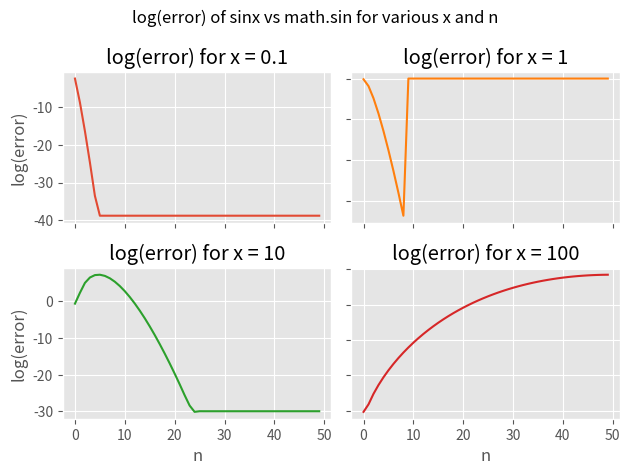
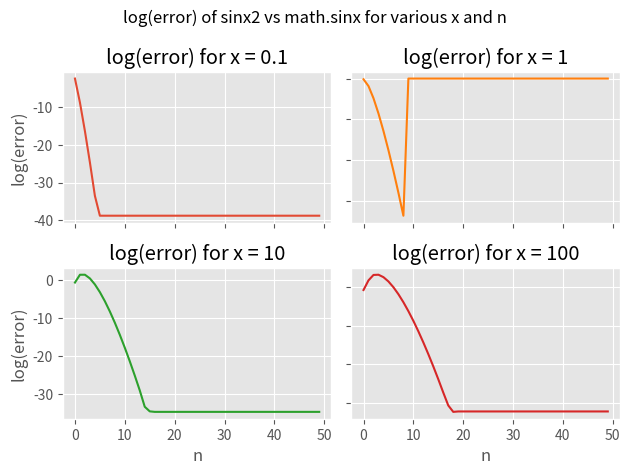
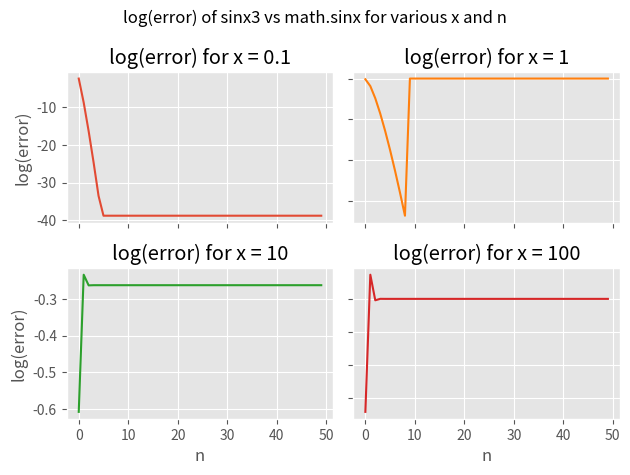
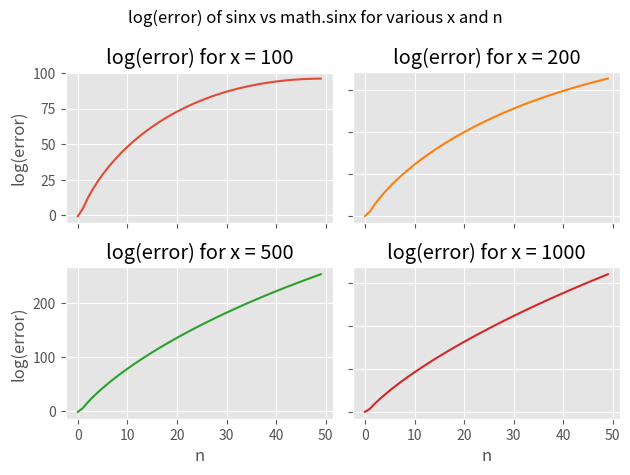
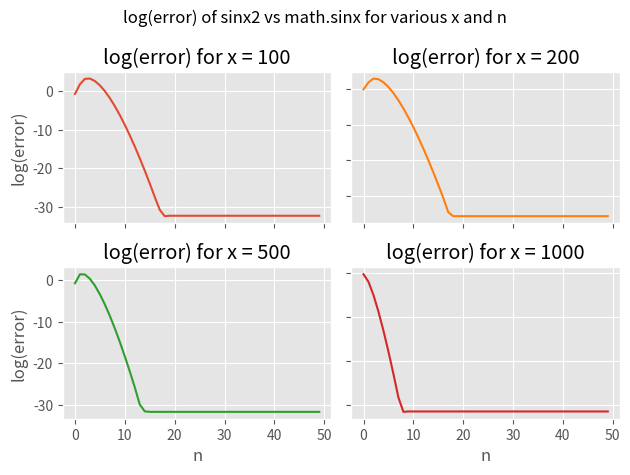
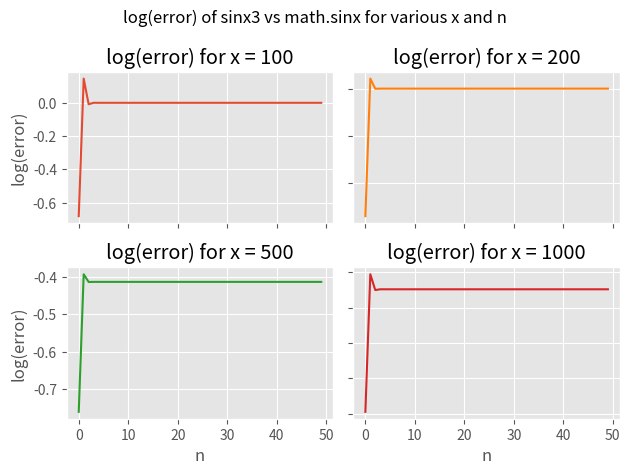
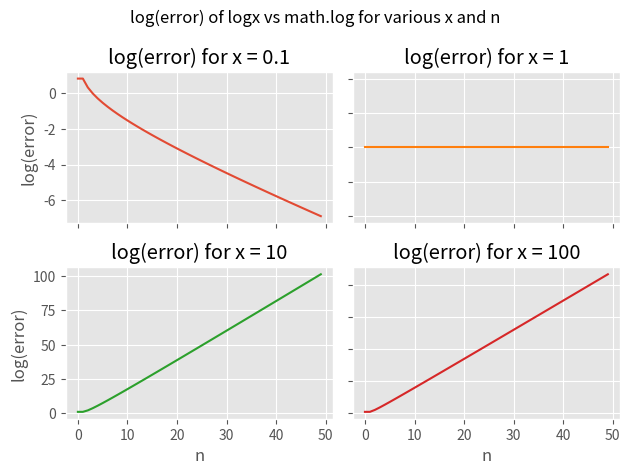
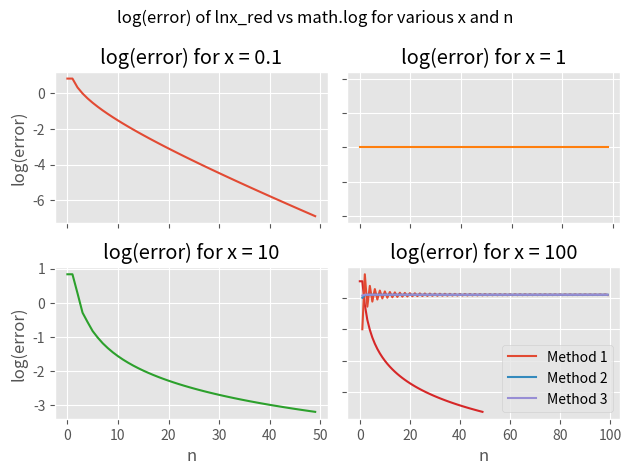
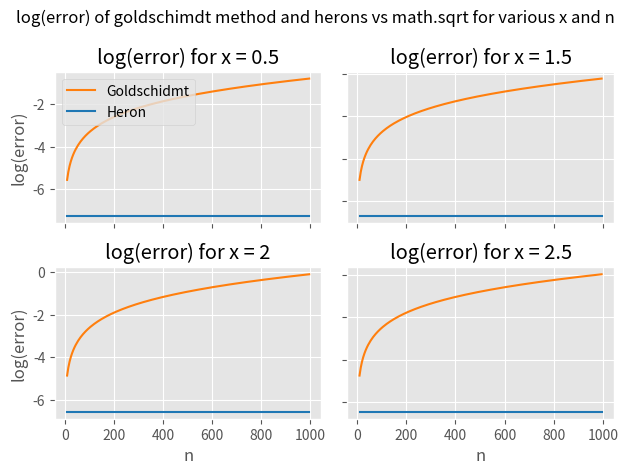
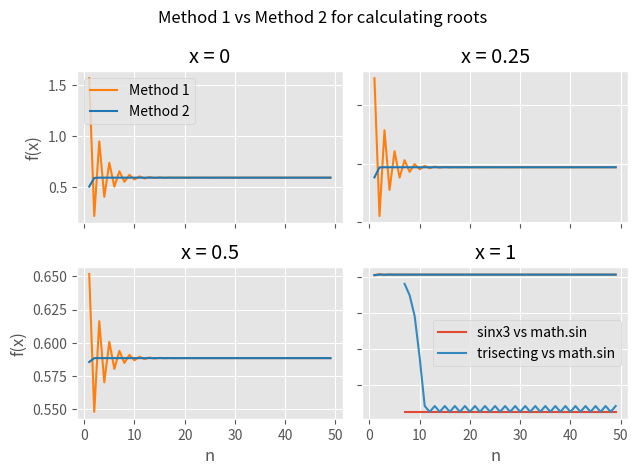

Python code for these plots, in order:
import pandas as pd
import numpy as np
import math as math
import matplotlib.pyplot as plt

def sinx(x,n):
    # intialize
    sum = 0
    term = 1
    # loop through to generate terms
    for i in range(n):
        term = math.pow(-1, i) * math.pow(x, 2 * i + 1) / math.factorial(2 * i + 1)
        sum += term
    return sum

def generate_errorplot(func,f_compare,x_input,max_n,n_step):

    # generate ns
    ns = np.arange(0,max_n,n_step)

    # generate function values and comparison + errors
    x_f = np.array([func(x_input,n) for n in ns])
    x_fc = np.array([f_compare(x_input) for n in ns])
    error = x_fc - x_f

    es = list(abs(error))

    # convert to log
    for i in range(len(es)):
        if(es[i] != 0):
            es[i] = math.log(es[i])
    
    return ns,es 

p1n, p1e = generate_errorplot(sinx,math.sin,0.1,50,1)
p2n, p2e = generate_errorplot(sinx,math.sin,1,50,1)
p3n, p3e = generate_errorplot(sinx,math.sin,10,50,1)
p4n, p4e = generate_errorplot(sinx,math.sin,100,50,1)

plt.style.use('ggplot')
fig, axs = plt.subplots(2, 2)
fig.suptitle('log(error) of sinx vs math.sin for various x and n')
axs[0, 0].plot(p1n, p1e)
axs[0, 0].set_title('log(error) for x = 0.1')
axs[0, 1].plot(p2n, p2e, 'tab:orange')
axs[0, 1].set_title('log(error) for x = 1')
axs[1, 0].plot(p3n, p3e, 'tab:green')
axs[1, 0].set_title('log(error) for x = 10')
axs[1, 1].plot(p4n, p4e, 'tab:red')
axs[1, 1].set_title('log(error) for x = 100')

for ax in axs.flat:
    ax.set(xlabel='n', ylabel='log(error)')

# Hide x labels and tick labels for top plots and y ticks for right plots.
for ax in axs.flat:
    ax.label_outer()

fig.tight_layout()

def sinx2(x,n):
    # use that sinx has period of 2pi
    sign = 1
    # reduce to > 0
    if x < 0:
        sign = -1
        x = -x

    # reduce to 2pi
    x = x % (2 *  math.pi)
    
    # sinx as above
    sum = 0
    term = 1
    for i in range(n):
        term = math.pow(-1, i) * math.pow(x, 2 * i + 1) / math.factorial(2 * i + 1)
        sum += term
    return sum*sign

p1n, p1e = generate_errorplot(sinx2,math.sin,0.1,50,1)
p2n, p2e = generate_errorplot(sinx2,math.sin,1,50,1)
p3n, p3e = generate_errorplot(sinx2,math.sin,10,50,1)
p4n, p4e = generate_errorplot(sinx2,math.sin,100,50,1)

plt.style.use('ggplot')
fig, axs = plt.subplots(2, 2)
fig.suptitle('log(error) of sinx2 vs math.sinx for various x and n')
axs[0, 0].plot(p1n, p1e)
axs[0, 0].set_title('log(error) for x = 0.1')
axs[0, 1].plot(p2n, p2e, 'tab:orange')
axs[0, 1].set_title('log(error) for x = 1')
axs[1, 0].plot(p3n, p3e, 'tab:green')
axs[1, 0].set_title('log(error) for x = 10')
axs[1, 1].plot(p4n, p4e, 'tab:red')
axs[1, 1].set_title('log(error) for x = 100')

for ax in axs.flat:
    ax.set(xlabel='n', ylabel='log(error)')

# Hide x labels and tick labels for top plots and y ticks for right plots.
for ax in axs.flat:
    ax.label_outer()

fig.tight_layout()

def sinx3(x,n):
    # reduce greater than 0
    sig = 1
    if(x < 0):
        sig = -1
        x = -x 
    # reduction to pi/2
    r = x // math.pi/2
    x = x % (math.pi/2)
    sign = (-1)**r

    # sinx power series
    sum = 0
    term = 1
    for i in range(n):
        term = math.pow(-1, i) * math.pow(x, 2 * i + 1) / math.factorial(2 * i + 1)
        sum += term
    return sum*sign*sig

p1n, p1e = generate_errorplot(sinx3,math.sin,0.1,50,1)
p2n, p2e = generate_errorplot(sinx3,math.sin,1,50,1)
p3n, p3e = generate_errorplot(sinx3,math.sin,10,50,1)
p4n, p4e = generate_errorplot(sinx3,math.sin,100,50,1)

plt.style.use('ggplot')
fig, axs = plt.subplots(2, 2)
fig.suptitle('log(error) of sinx3 vs math.sinx for various x and n')
axs[0, 0].plot(p1n, p1e)
axs[0, 0].set_title('log(error) for x = 0.1')
axs[0, 1].plot(p2n, p2e, 'tab:orange')
axs[0, 1].set_title('log(error) for x = 1')
axs[1, 0].plot(p3n, p3e, 'tab:green')
axs[1, 0].set_title('log(error) for x = 10')
axs[1, 1].plot(p4n, p4e, 'tab:red')
axs[1, 1].set_title('log(error) for x = 100')

for ax in axs.flat:
    ax.set(xlabel='n', ylabel='log(error)')

# Hide x labels and tick labels for top plots and y ticks for right plots.
for ax in axs.flat:
    ax.label_outer()

fig.tight_layout()

p1n, p1e = generate_errorplot(sinx,math.sin,100,50,1)
p2n, p2e = generate_errorplot(sinx,math.sin,200,50,1)
p3n, p3e = generate_errorplot(sinx,math.sin,500,50,1)
p4n, p4e = generate_errorplot(sinx,math.sin,1000,50,1)

plt.style.use('ggplot')
fig, axs = plt.subplots(2, 2)
fig.suptitle('log(error) of sinx vs math.sinx for various x and n')
axs[0, 0].plot(p1n, p1e)
axs[0, 0].set_title('log(error) for x = 100')
axs[0, 1].plot(p2n, p2e, 'tab:orange')
axs[0, 1].set_title('log(error) for x = 200')
axs[1, 0].plot(p3n, p3e, 'tab:green')
axs[1, 0].set_title('log(error) for x = 500')
axs[1, 1].plot(p4n, p4e, 'tab:red')
axs[1, 1].set_title('log(error) for x = 1000')

for ax in axs.flat:
    ax.set(xlabel='n', ylabel='log(error)')

# Hide x labels and tick labels for top plots and y ticks for right plots.
for ax in axs.flat:
    ax.label_outer()

fig.tight_layout()

p1n, p1e = generate_errorplot(sinx2,math.sin,100,50,1)
p2n, p2e = generate_errorplot(sinx2,math.sin,200,50,1)
p3n, p3e = generate_errorplot(sinx2,math.sin,500,50,1)
p4n, p4e = generate_errorplot(sinx2,math.sin,1000,50,1)

plt.style.use('ggplot')
fig, axs = plt.subplots(2, 2)
fig.suptitle('log(error) of sinx2 vs math.sinx for various x and n')
axs[0, 0].plot(p1n, p1e)
axs[0, 0].set_title('log(error) for x = 100')
axs[0, 1].plot(p2n, p2e, 'tab:orange')
axs[0, 1].set_title('log(error) for x = 200')
axs[1, 0].plot(p3n, p3e, 'tab:green')
axs[1, 0].set_title('log(error) for x = 500')
axs[1, 1].plot(p4n, p4e, 'tab:red')
axs[1, 1].set_title('log(error) for x = 1000')

for ax in axs.flat:
    ax.set(xlabel='n', ylabel='log(error)')

# Hide x labels and tick labels for top plots and y ticks for right plots.
for ax in axs.flat:
    ax.label_outer()

fig.tight_layout()

p1n, p1e = generate_errorplot(sinx3,math.sin,100,50,1)
p2n, p2e = generate_errorplot(sinx3,math.sin,200,50,1)
p3n, p3e = generate_errorplot(sinx3,math.sin,500,50,1)
p4n, p4e = generate_errorplot(sinx3,math.sin,1000,50,1)

plt.style.use('ggplot')
fig, axs = plt.subplots(2, 2)
fig.suptitle('log(error) of sinx3 vs math.sinx for various x and n')
axs[0, 0].plot(p1n, p1e)
axs[0, 0].set_title('log(error) for x = 100')
axs[0, 1].plot(p2n, p2e, 'tab:orange')
axs[0, 1].set_title('log(error) for x = 200')
axs[1, 0].plot(p3n, p3e, 'tab:green')
axs[1, 0].set_title('log(error) for x = 500')
axs[1, 1].plot(p4n, p4e, 'tab:red')
axs[1, 1].set_title('log(error) for x = 1000')

for ax in axs.flat:
    ax.set(xlabel='n', ylabel='log(error)')

# Hide x labels and tick labels for top plots and y ticks for right plots.
for ax in axs.flat:
    ax.label_outer()

fig.tight_layout()

def lnx(x,n):
    # intialize
    x = x - 1
    sum = 0
    
    # loop through to get next terms
    for i in range(1,n):
        term = math.pow(-1,i+1)*math.pow(x,i)/i
        sum += term
    return sum

p1n, p1e = generate_errorplot(lnx,math.log,0.1,50,1)
p2n, p2e = generate_errorplot(lnx,math.log,1,50,1)
p3n, p3e = generate_errorplot(lnx,math.log,10,50,1)
p4n, p4e = generate_errorplot(lnx,math.log,100,50,1)

plt.style.use('ggplot')
fig, axs = plt.subplots(2, 2)
fig.suptitle('log(error) of logx vs math.log for various x and n')
axs[0, 0].plot(p1n, p1e)
axs[0, 0].set_title('log(error) for x = 0.1')
axs[0, 1].plot(p2n, p2e, 'tab:orange')
axs[0, 1].set_title('log(error) for x = 1')
axs[1, 0].plot(p3n, p3e, 'tab:green')
axs[1, 0].set_title('log(error) for x = 10')
axs[1, 1].plot(p4n, p4e, 'tab:red')
axs[1, 1].set_title('log(error) for x = 100')

for ax in axs.flat:
    ax.set(xlabel='n', ylabel='log(error)')

# Hide x labels and tick labels for top plots and y ticks for right plots.
for ax in axs.flat:
    ax.label_outer()

fig.tight_layout()

def lnx_red(x,n):
    # reduce if x > 2, via formula below
    if (x > 2):
        i = 0
        while(x / 2**i > 1):
            i += 1
        r = x / 2**i
        return i*lnx(2,n) + lnx(r,n)
    # if x < 2, compute using power series
    else:
        return lnx(x,n)

p1n, p1e = generate_errorplot(lnx_red,math.log,0.1,50,1)
p2n, p2e = generate_errorplot(lnx_red,math.log,1,50,1)
p3n, p3e = generate_errorplot(lnx_red,math.log,10,50,1)
p4n, p4e = generate_errorplot(lnx_red,math.log,100,50,1)

plt.style.use('ggplot')
fig, axs = plt.subplots(2, 2)
fig.suptitle('log(error) of lnx_red vs math.log for various x and n')
axs[0, 0].plot(p1n, p1e)
axs[0, 0].set_title('log(error) for x = 0.1')
axs[0, 1].plot(p2n, p2e, 'tab:orange')
axs[0, 1].set_title('log(error) for x = 1')
axs[1, 0].plot(p3n, p3e, 'tab:green')
axs[1, 0].set_title('log(error) for x = 10')
axs[1, 1].plot(p4n, p4e, 'tab:red')
axs[1, 1].set_title('log(error) for x = 100')

for ax in axs.flat:
    ax.set(xlabel='n', ylabel='log(error)')

# Hide x labels and tick labels for top plots and y ticks for right plots.
for ax in axs.flat:
    ax.label_outer()

fig.tight_layout()

lnx_red(3,1000)

def gregory(x,n):
    # intialize
    sum = 0
    
    # calculate terms in gergory series
    for i in range(0,n):
        term = x**(2*i+1)/(2*i+1)
        sum += term
    return sum*2

gregory(0.5,10)

x = 2 / (4 + 2*math.sqrt(3))
2*gregory(x,10)

x = 2 / (4 + 2*math.sqrt(3))
# generate n
ns = np.arange(1,100,1)

# generate values for each method
m1 = np.array([lnx_red(3,n) for n in ns])
m2 = np.array([gregory(0.5,n) for n in ns])
m3 = np.array([2*gregory(x,n) for n in ns])

plt.style.use('ggplot')
plt.plot(ns,m1,label = "Method 1")
plt.plot(ns,m2, label = "Method 2")
plt.plot(ns,m3, label = "Method 3")
plt.legend()
plt.show()

def goldschidmt_sqrt(x,n,delta):
    # intialize b and  y
    b = x
    y = x

    # apply iteration formula
    for i in range(n):
        k = abs((3-b)) / 2
        y = y*k
        b = b*k**2

        # add delta
        b = b*(1+delta)
        y = y*(1+delta)
    return y

def heron(a,n,delta):
    # intialize starting value
    x = a
    # apply iteration formula
    for i in range(n):
        x = 1/2*(x + a/x)
        # add delta
        x = x*(1+delta)

    return x

def gold_v_heron(x,delta):
    # generate ns
    ns = np.arange(10,1000,5)
    delta = 10**(-3)
    # generate values
    heron_e = np.array([heron(x,n,delta) for n in ns])
    gold_e  = np.array([goldschidmt_sqrt(x,n,delta) for n in ns])
    actual = np.array([math.sqrt(x) for n in ns])

    # calculate error
    error_h = actual - heron_e
    error_g = actual - gold_e

    # log error
    esh = list(np.log(abs(error_h)))
    esg = list(np.log(abs(error_g)))

    return esh,esg,ns

delta = 10**-3
esh1,esg1,_  = gold_v_heron(0.5,delta)
esh2,esg2,_  = gold_v_heron(1.5,delta)
esh3,esg3,_ = gold_v_heron(2,delta)
esh4,esg4,ns = gold_v_heron(2.5,delta)

plt.style.use('ggplot')
fig, axs = plt.subplots(2, 2)
fig.suptitle('log(error) of goldschimdt method and herons vs math.sqrt for various x and n')
axs[0, 0].plot(ns, esg1,'tab:orange', label = "Goldschidmt")
axs[0, 0].plot(ns, esh1,'tab:blue',label = "Heron")
axs[0, 0].set_title('log(error) for x = 0.5')
axs[0,0].legend(loc = "upper left")

axs[0, 1].plot(ns, esg2, 'tab:orange')
axs[0, 1].plot(ns, esh2, 'tab:blue')
axs[0, 1].set_title('log(error) for x = 1.5')

axs[1, 0].plot(ns, esg3, 'tab:orange')
axs[1, 0].plot(ns, esh3, 'tab:blue')
axs[1, 0].set_title('log(error) for x = 2')

axs[1, 1].plot(ns, esg4, 'tab:orange')
axs[1, 1].plot(ns, esh4, 'tab:blue')
axs[1, 1].set_title('log(error) for x = 2.5')

for ax in axs.flat:
    ax.set(xlabel='n', ylabel='log(error)')

# Hide x labels and tick labels for top plots and y ticks for right plots.
for ax in axs.flat:
    ax.label_outer()
fig.tight_layout()

def fp_sin(a,n):
    # intialize
    x = a
    # apply iterative formula
    for i in range(n):
        x = math.asin(math.exp(-x))
    return x

fp_sin(1,100)

def fp_sin2(a,n):
    # initialize
    x = a
    # apply iterative formula
    for i in range(n):
        x = x + (math.exp(-x) - math.sin(x))/(math.exp(-x) + math.cos(x))
    
    return x

fp_sin2(1,100)

def compare_root(x):
    # intialize n range
    ns = np.arange(1,50,1)
    # get values for functions
    fp_sin_v = np.array([fp_sin(x,n) for n in ns])
    fp_sin2_v = np.array([fp_sin2(x,n) for n in ns])

    return fp_sin_v,fp_sin2_v,ns

fp1, fps1, _  = compare_root(0)
fp2, fps2, _  = compare_root(0.25)
fp3, fps3, _  = compare_root(0.5)
fp4, fps4, ns = compare_root(1)

plt.style.use('ggplot')
fig, axs = plt.subplots(2, 2)
fig.suptitle('Method 1 vs Method 2 for calculating roots')
axs[0, 0].plot(ns, fp1,'tab:orange', label = "Method 1")
axs[0, 0].plot(ns, fps1,'tab:blue',label = "Method 2")
axs[0, 0].set_title('x = 0')
axs[0,0].legend(loc = "upper left")

axs[0, 1].plot(ns, fp2, 'tab:orange')
axs[0, 1].plot(ns, fps2, 'tab:blue')
axs[0, 1].set_title('x = 0.25')

axs[1, 0].plot(ns, fp3, 'tab:orange')
axs[1, 0].plot(ns, fps3, 'tab:blue')
axs[1, 0].set_title('x = 0.5')

axs[1, 1].plot(ns, fp4, 'tab:orange')
axs[1, 1].plot(ns, fps4, 'tab:blue')
axs[1, 1].set_title('x = 1')

for ax in axs.flat:
    ax.set(xlabel='n', ylabel='f(x)')

# Hide x labels and tick labels for top plots and y ticks for right plots.
for ax in axs.flat:
    ax.label_outer()
fig.tight_layout()

def nr_cos3x(y_0,a,n):
    # intialize starting value
    y = y_0
    
    # apply iterative formula
    for i in range(n):
        y = y - (4*y**3 - 3*y -a)/(12*y**2-3)
    return y

nr_cos3x(10,0.5,100)

math.sqrt(1- nr_cos3x(100,0.5,100)**2)

# intialize n
ns = np.arange(7,50,1)
# get values for each function
sinx3_v = np.array([sinx3(math.pi/9,n) for n in ns])
sinxp3_v = np.array([nr_cos3x(10,0.5,n) for n in ns])
actual = np.array([math.sin(math.pi/9) for n in ns])
sinxp3_vs = np.sqrt(1-sinxp3_v**2)

# get log(error)
diff1 = np.log(abs(sinx3_v - actual))
diff2 = np.log(abs(sinxp3_vs - actual))

plt.style.use("ggplot")
plt.plot(ns,diff1, label = "sinx3 vs math.sin")
plt.plot(ns,diff2, label = 'trisecting vs math.sin')
plt.legend()
plt.show()